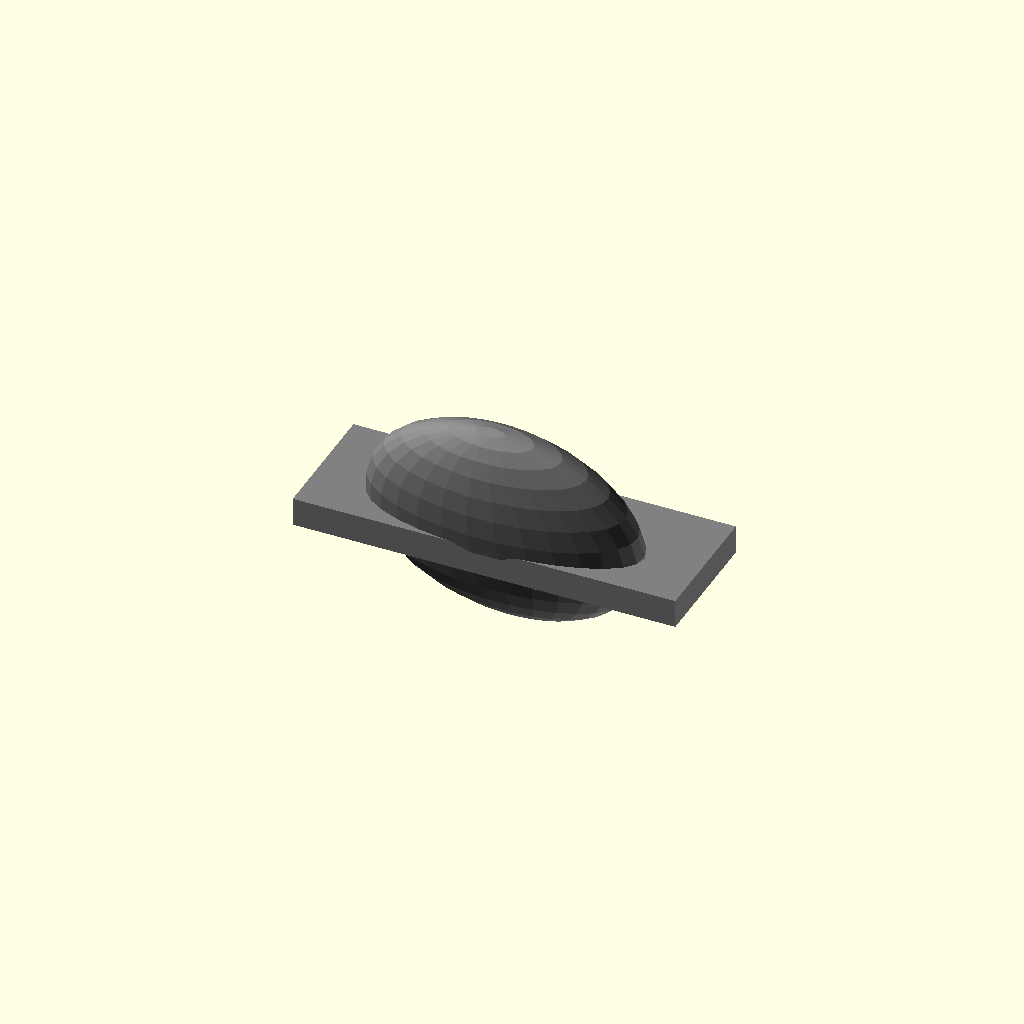
Cell 1 — every parameter at its default value.
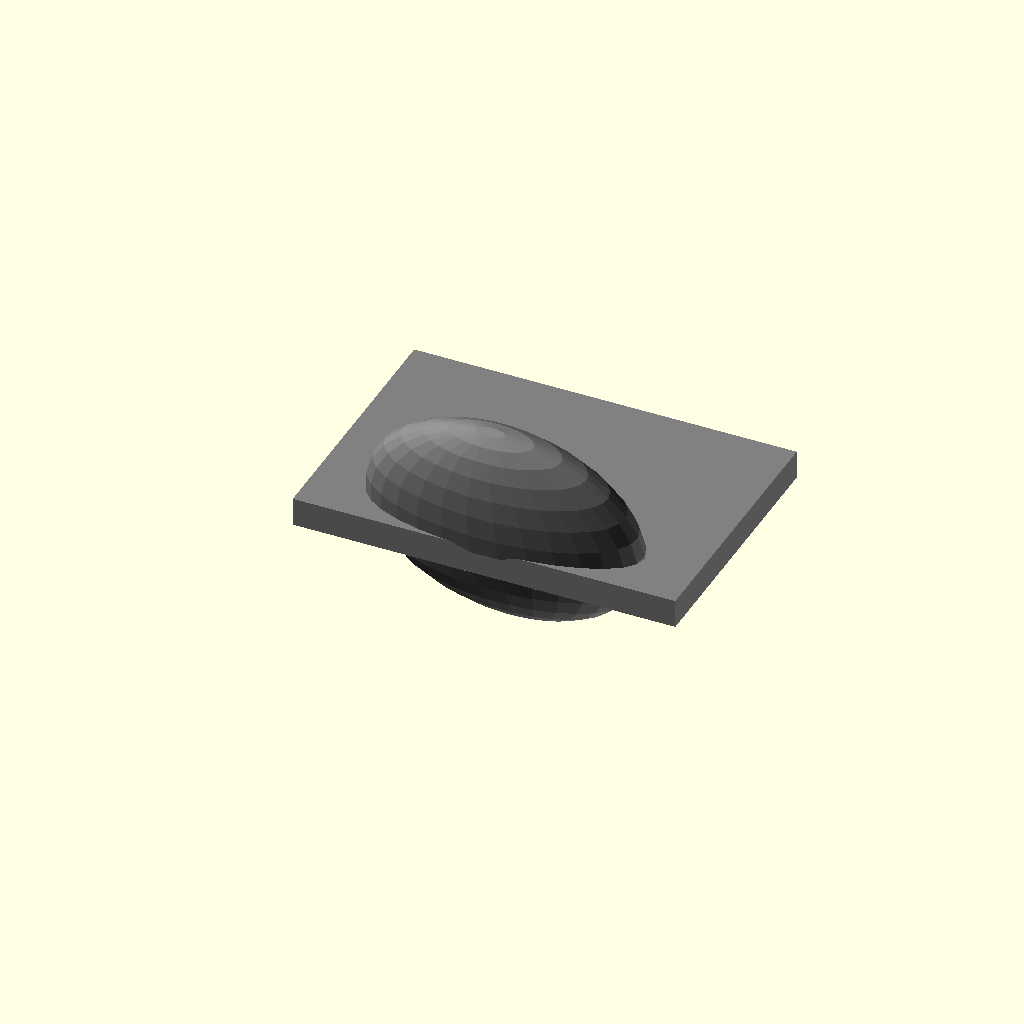
Cell 2 — FLANGE_D set to 32, the other parameters unchanged.
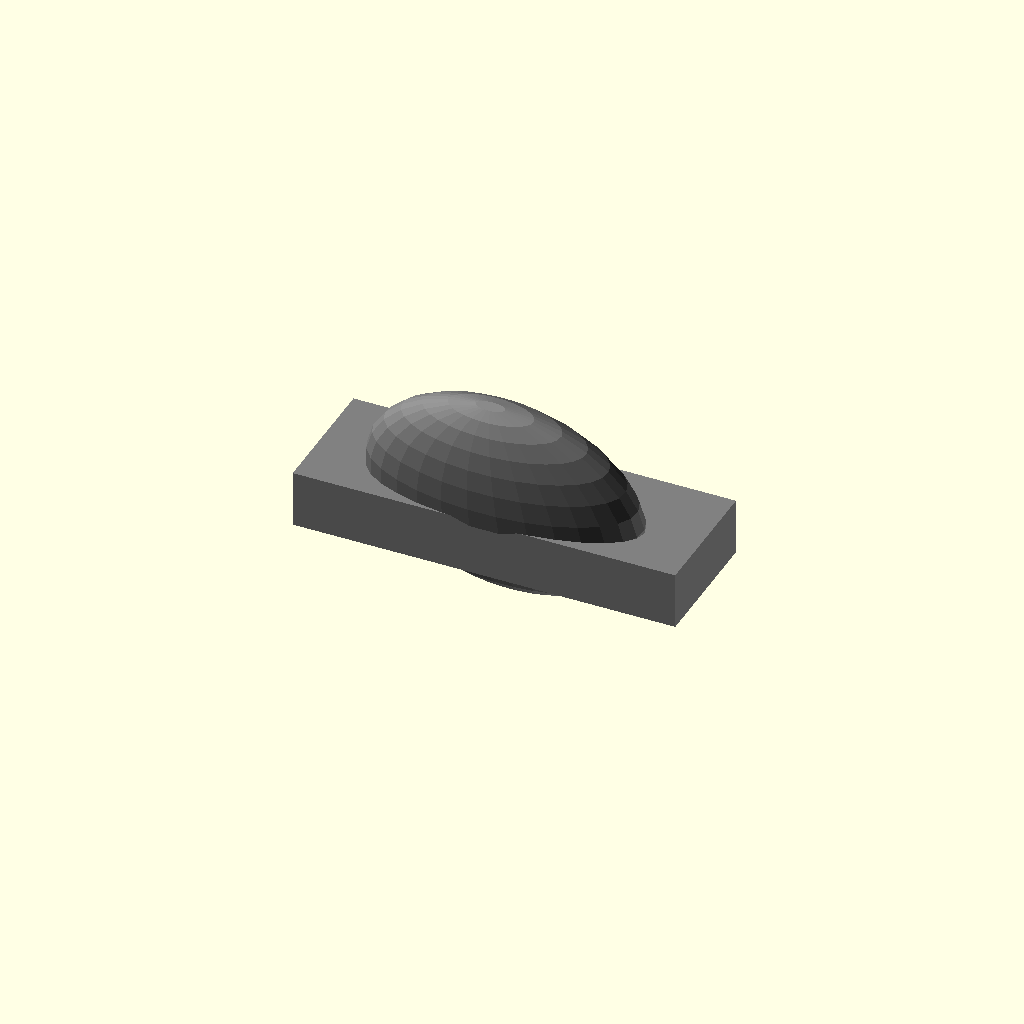
Cell 3 — FLANGE_T set to 7, the other parameters unchanged.
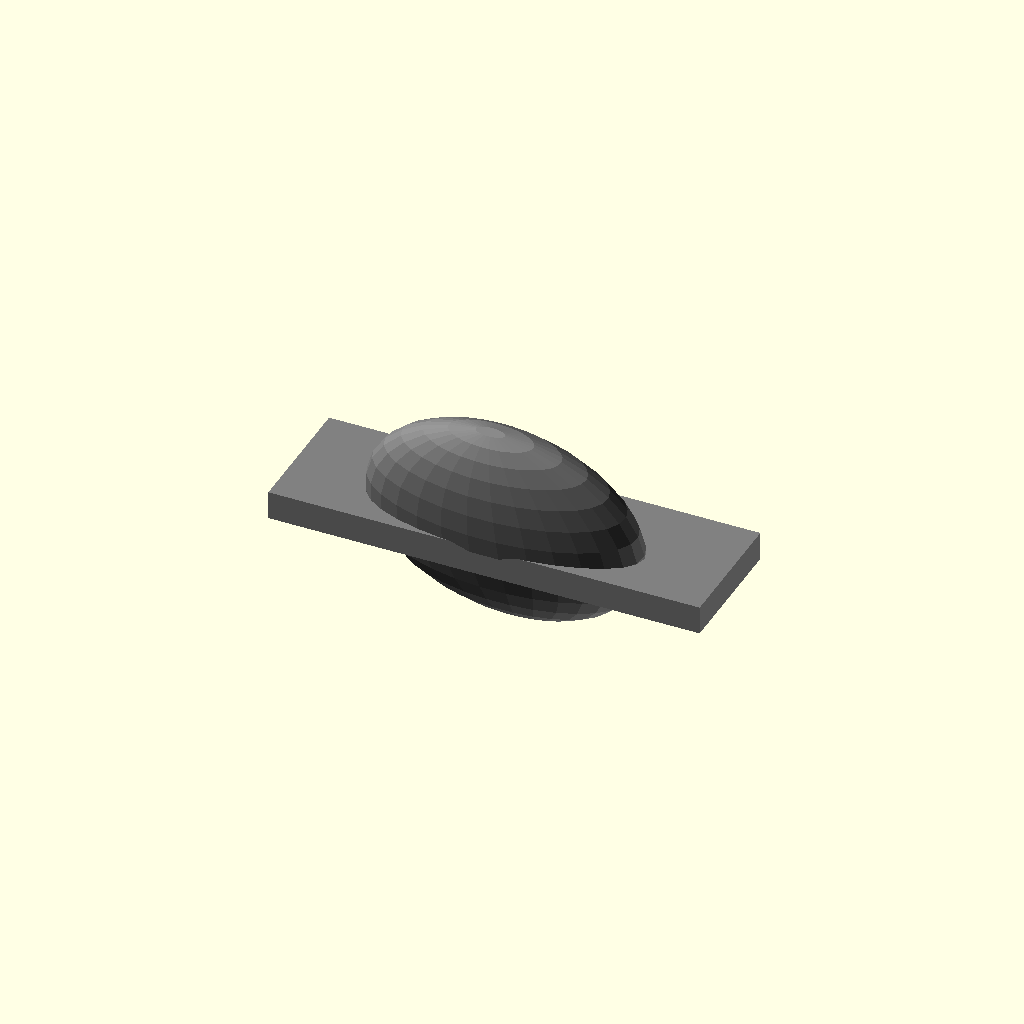
Cell 4: the same model with EAR_LONG = 12.
All cells are drawn from one camera (rotation 55°, 0°, 25°, orthographic, colour scheme Cornfield), so only the parameter changes between them.
OpenSCAD source file pajero-armrest-latch/pajero_upper_latch.scad:
// ---------------------------------------------------------------------------
// Mitsubishi Pajero center-console armrest UPPER catch / latch  (OEM MR532555)
//
// NOTE ON SOURCE OF TRUTH
// The printable geometry (v3) is generated and VERIFIED by generate_latch.py
// (Python + trimesh): the domed "hood" uses a boolean intersection that is
// checked for watertightness and against OEM-anchored dimensions on every run.
// This environment has no OpenSCAD renderer, so rather than ship an unverified
// port, the authoritative model lives in the Python generator and the exported
// STL/3MF files. The block below documents the parameters so you can tweak and
// regenerate:  python3 generate_latch.py
//
// Real OEM part (from research): ~47 x 34 x 29 mm, hole-to-hole ~35 mm, ~15 g.
// ---------------------------------------------------------------------------

/* [Reference parameters — edit in generate_latch.py] */
MIRROR       = false;  // flip long/short screw ear if the part comes out reversed

// Mounting flange
FLANGE_D     = 16.0;   // depth (Y)
FLANGE_T     = 3.5;    // thickness
FLANGE_R     = 3.0;    // corner radius
EAR_LONG     = 6.0;    // overhang past hole (long side)
EAR_SHORT    = 6.0;    // overhang past hole (short side)

// Countersunk screw holes  (width = HOLE_SPACING + EAR_LONG + EAR_SHORT ~= 47)
HOLE_SPACING = 35.0;   // centre-to-centre (X)
HOLE_Y       = 8.0;    // from the flange back edge (Y)
HOLE_DIA     = 4.6;
CSK_DIA      = 8.0;
CSK_DEPTH    = 2.0;

// Central boss (with hole)
BOSS_W       = 12.0;
BOSS_D       = 9.0;
BOSS_H       = 5.0;
BOSS_HOLE_D  = 4.5;

// Domed hood
HOOD_W       = 34.0;   // width (X)
HOOD_H       = 30.0;   // height along its plane
HOOD_TH      = 12.0;   // thickness
HOOD_R       = 7.0;    // corner radius
HOOD_TILT    = 16.0;   // back-tilt, degrees
HOOD_DOME_R  = 58.0;   // front-face bulge radius
HOOD_TAPER   = 0.82;   // bottom/top width

// Hook / catch
HOOK_W       = 12.0;
HOOK_BAR_Y   = 4.0;
HOOK_BAR_T   = 3.0;
HOOK_LIP_LEN = 6.5;
HOOK_LIP_T   = 2.6;

// Rough placeholder so this file still previews *something* in OpenSCAD.
// (Not the real geometry — see generate_latch.py / the exported STL.)
color("gray") {
    translate([0, FLANGE_D/2, FLANGE_T/2])
        cube([HOLE_SPACING + EAR_LONG + EAR_SHORT, FLANGE_D, FLANGE_T], center=true);
    translate([0, 6, FLANGE_T])
        rotate([HOOD_TILT, 0, 0])
            resize([HOOD_W, HOOD_TH, HOOD_H])
                translate([0,0,0.5]) sphere(d=HOOD_H);
}
Customizer parameters (derived from the source; name, type, default, range or options):
MIRROR: bool, default false
FLANGE_D: number, default 16
FLANGE_T: number, default 3.5
FLANGE_R: number, default 3
EAR_LONG: number, default 6
EAR_SHORT: number, default 6
HOLE_SPACING: number, default 35
HOLE_Y: number, default 8
HOLE_DIA: number, default 4.6
CSK_DIA: number, default 8
CSK_DEPTH: number, default 2
BOSS_W: number, default 12
BOSS_D: number, default 9
BOSS_H: number, default 5
BOSS_HOLE_D: number, default 4.5
HOOD_W: number, default 34
HOOD_H: number, default 30
HOOD_TH: number, default 12
HOOD_R: number, default 7
HOOD_TILT: number, default 16
HOOD_DOME_R: number, default 58
HOOD_TAPER: number, default 0.82
HOOK_W: number, default 12
HOOK_BAR_Y: number, default 4
HOOK_BAR_T: number, default 3
HOOK_LIP_LEN: number, default 6.5
HOOK_LIP_T: number, default 2.6
